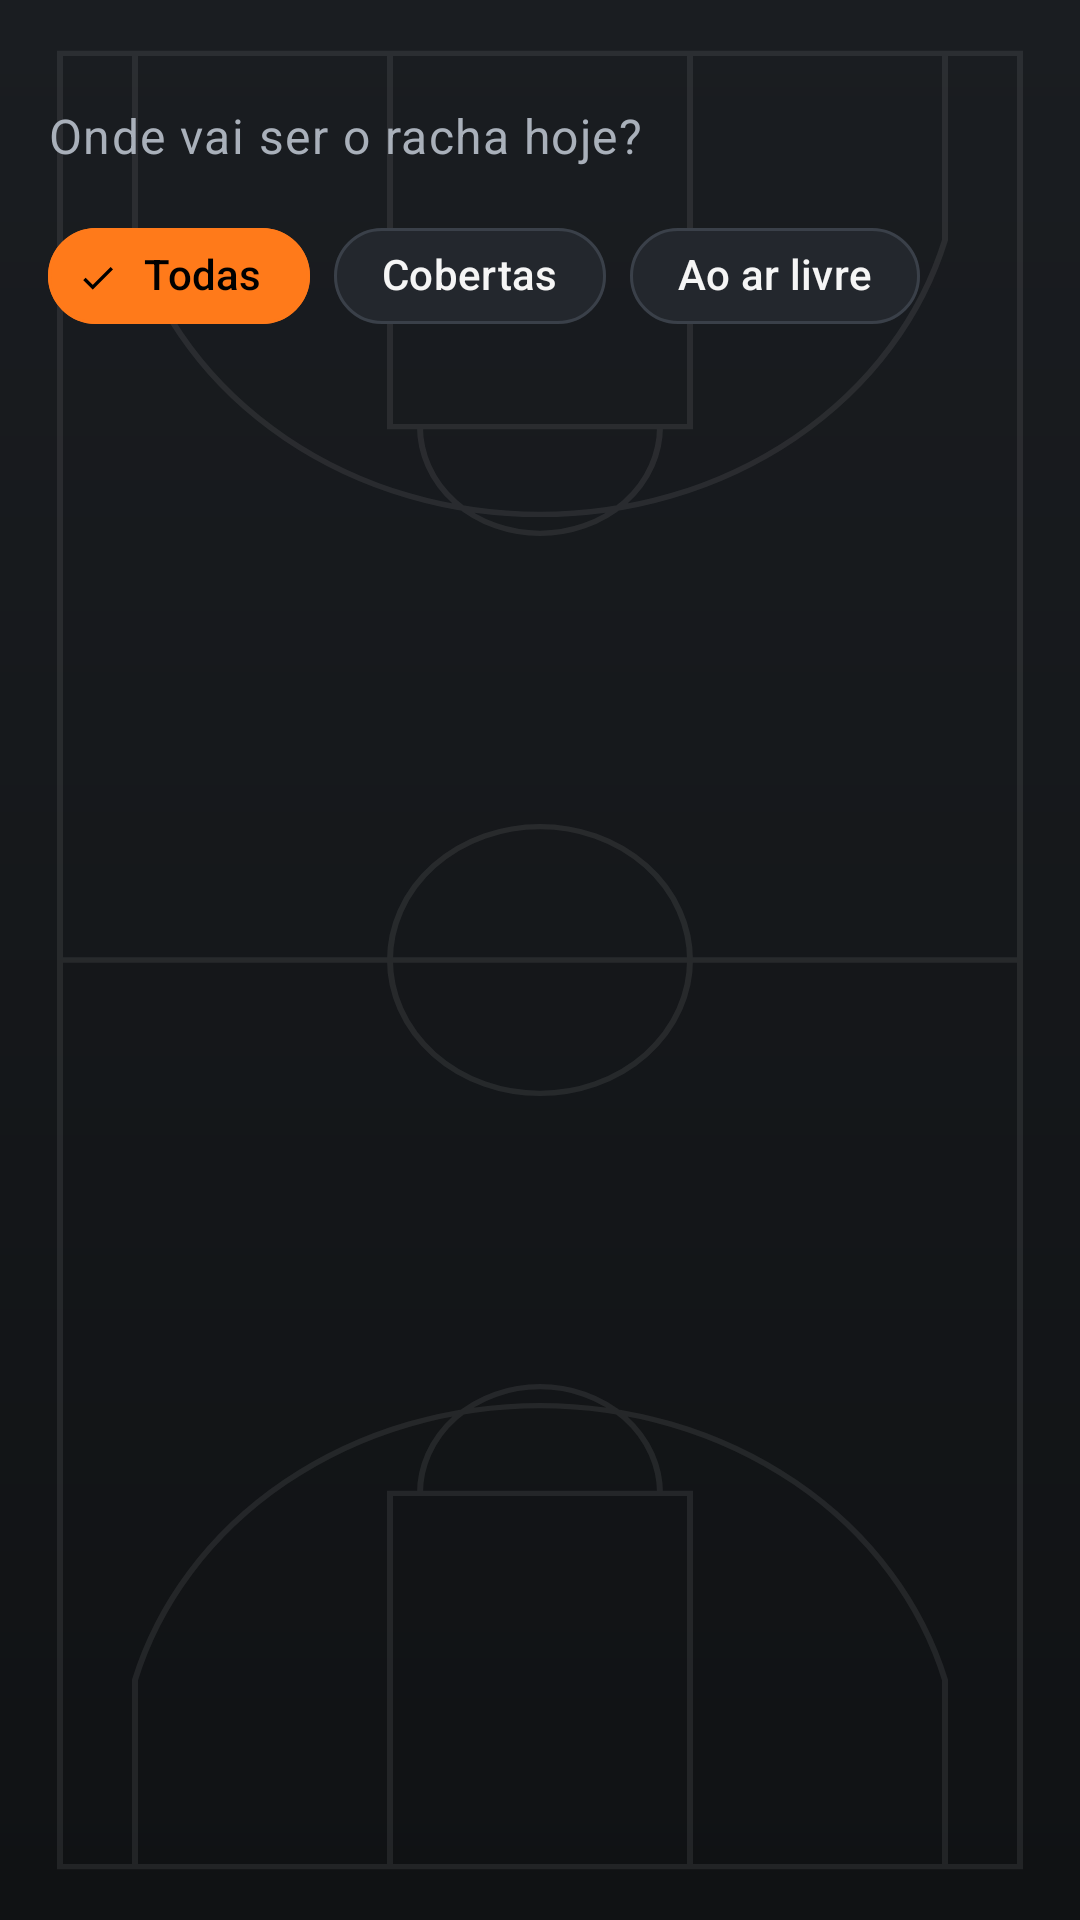

The Android layout XML behind this screen, and the referenced resources:
<!-- AndroidManifest.xml: application theme Theme.Rachao -->
<!-- res/layout/fragment_quadras.xml -->
<?xml version="1.0" encoding="utf-8"?>
<LinearLayout xmlns:android="http://schemas.android.com/apk/res/android"
    xmlns:app="http://schemas.android.com/apk/res-auto"
    xmlns:tools="http://schemas.android.com/tools"
    android:layout_width="match_parent"
    android:layout_height="match_parent"
    android:orientation="vertical">

    <LinearLayout
        android:layout_width="match_parent"
        android:layout_height="wrap_content"
        android:orientation="vertical"
        android:paddingHorizontal="16dp">

        <TextView
            android:id="@+id/textSaudacao"
            android:layout_width="wrap_content"
            android:layout_height="wrap_content"
            android:textAppearance="?attr/textAppearanceHeadlineSmall"
            android:textColor="@color/texto_primario"
            android:textStyle="bold"
            tools:text="E aí, Carlão! 🏀" />

        <TextView
            android:layout_width="wrap_content"
            android:layout_height="wrap_content"
            android:layout_marginTop="2dp"
            android:text="@string/quadras_pergunta"
            android:textAppearance="?attr/textAppearanceBodyLarge"
            android:textColor="@color/texto_secundario" />

        <com.google.android.material.chip.ChipGroup
            android:id="@+id/chipGroupFiltro"
            android:layout_width="match_parent"
            android:layout_height="wrap_content"
            android:layout_marginTop="12dp"
            app:checkedChip="@id/chipTodas"
            app:selectionRequired="true"
            app:singleLine="true"
            app:singleSelection="true">

            <com.google.android.material.chip.Chip
                android:id="@+id/chipTodas"
                style="@style/Widget.Rachao.ChipFiltro"
                android:layout_width="wrap_content"
                android:layout_height="wrap_content"
                android:text="@string/filtro_todas" />

            <com.google.android.material.chip.Chip
                android:id="@+id/chipCobertas"
                style="@style/Widget.Rachao.ChipFiltro"
                android:layout_width="wrap_content"
                android:layout_height="wrap_content"
                android:text="@string/filtro_cobertas" />

            <com.google.android.material.chip.Chip
                android:id="@+id/chipArLivre"
                style="@style/Widget.Rachao.ChipFiltro"
                android:layout_width="wrap_content"
                android:layout_height="wrap_content"
                android:text="@string/filtro_ar_livre" />
        </com.google.android.material.chip.ChipGroup>

        <TextView
            android:id="@+id/textRolandoAgora"
            android:layout_width="wrap_content"
            android:layout_height="wrap_content"
            android:layout_marginTop="8dp"
            android:layout_marginBottom="4dp"
            android:textAppearance="?attr/textAppearanceLabelLarge"
            android:textColor="@color/vermelho_fogo"
            tools:text="3 rachas rolando agora" />
    </LinearLayout>

    
    <FrameLayout
        android:layout_width="match_parent"
        android:layout_height="match_parent">

        <androidx.recyclerview.widget.RecyclerView
            android:id="@+id/recyclerQuadras"
            android:layout_width="match_parent"
            android:layout_height="match_parent"
            android:clipToPadding="false"
            android:paddingBottom="16dp"
            tools:listitem="@layout/item_quadra" />

        <TextView
            android:id="@+id/textVazio"
            android:layout_width="wrap_content"
            android:layout_height="wrap_content"
            android:layout_gravity="center"
            android:text="@string/lista_vazia"
            android:textAppearance="?attr/textAppearanceBodyLarge"
            android:textColor="@color/texto_apagado"
            android:visibility="gone" />
    </FrameLayout>
</LinearLayout>
<!-- res/layout/item_quadra.xml (included above) -->
<?xml version="1.0" encoding="utf-8"?>
<com.google.android.material.card.MaterialCardView xmlns:android="http://schemas.android.com/apk/res/android"
    xmlns:app="http://schemas.android.com/apk/res-auto"
    xmlns:tools="http://schemas.android.com/tools"
    android:layout_width="match_parent"
    android:layout_height="wrap_content"
    android:layout_marginHorizontal="16dp"
    android:layout_marginVertical="8dp"
    android:clickable="true"
    android:focusable="true"
    app:rippleColor="@color/laranja_suave">

    <LinearLayout
        android:layout_width="match_parent"
        android:layout_height="wrap_content"
        android:orientation="vertical">

        
        <FrameLayout
            android:layout_width="match_parent"
            android:layout_height="150dp">

            <ImageView
                android:id="@+id/imageFoto"
                android:layout_width="match_parent"
                android:layout_height="match_parent"
                android:contentDescription="@string/cd_foto_quadra"
                android:scaleType="centerCrop"
                tools:src="@drawable/ilustra_quadra_1" />

            <View
                android:layout_width="match_parent"
                android:layout_height="match_parent"
                android:background="@drawable/bg_gradiente_foto" />

            <TextView
                android:id="@+id/textRolando"
                style="@style/Widget.Rachao.Selo"
                android:layout_width="wrap_content"
                android:layout_height="wrap_content"
                android:layout_gravity="top|start"
                android:layout_margin="12dp"
                android:background="@drawable/bg_selo_rolando"
                android:text="@string/selo_rolando" />

            <TextView
                android:id="@+id/textTipo"
                style="@style/Widget.Rachao.Selo"
                android:layout_width="wrap_content"
                android:layout_height="wrap_content"
                android:layout_gravity="top|end"
                android:layout_margin="12dp"
                android:background="@drawable/bg_selo_tipo"
                tools:text="@string/tipo_ar_livre" />

            <TextView
                android:id="@+id/textNome"
                android:layout_width="match_parent"
                android:layout_height="wrap_content"
                android:layout_gravity="bottom"
                android:paddingHorizontal="16dp"
                android:paddingBottom="10dp"
                android:textAppearance="?attr/textAppearanceTitleLarge"
                android:textColor="@color/branco"
                android:textStyle="bold"
                tools:text="Quadra do Viaduto" />
        </FrameLayout>

        <LinearLayout
            android:layout_width="match_parent"
            android:layout_height="wrap_content"
            android:orientation="vertical"
            android:padding="16dp">

            <TextView
                android:id="@+id/textBairro"
                android:layout_width="wrap_content"
                android:layout_height="wrap_content"
                android:drawablePadding="8dp"
                android:gravity="center_vertical"
                android:textAppearance="?attr/textAppearanceBodyMedium"
                android:textColor="@color/texto_secundario"
                app:drawableStartCompat="@drawable/ic_local"
                app:drawableTint="@color/texto_secundario"
                tools:text="Centro" />

            <TextView
                android:id="@+id/textHorario"
                android:layout_width="wrap_content"
                android:layout_height="wrap_content"
                android:layout_marginTop="6dp"
                android:drawablePadding="8dp"
                android:gravity="center_vertical"
                android:textAppearance="?attr/textAppearanceBodyMedium"
                android:textColor="@color/texto_secundario"
                app:drawableStartCompat="@drawable/ic_relogio"
                app:drawableTint="@color/texto_secundario"
                tools:text="Seg a Sex · 19h às 22h" />

            <TextView
                android:id="@+id/textJogadores"
                android:layout_width="wrap_content"
                android:layout_height="wrap_content"
                android:layout_marginTop="12dp"
                android:drawablePadding="8dp"
                android:gravity="center_vertical"
                android:textAppearance="?attr/textAppearanceLabelLarge"
                android:textColor="@color/laranja_bola"
                app:drawableStartCompat="@drawable/ic_grupo"
                app:drawableTint="@color/laranja_bola"
                tools:text="7/10 jogadores" />

            <com.google.android.material.progressindicator.LinearProgressIndicator
                android:id="@+id/progressOcupacao"
                android:layout_width="match_parent"
                android:layout_height="wrap_content"
                android:layout_marginTop="8dp"
                app:indicatorColor="@color/laranja_bola"
                app:trackColor="@color/superficie_alta"
                app:trackCornerRadius="4dp"
                app:trackThickness="6dp"
                tools:progress="70" />
        </LinearLayout>
    </LinearLayout>
</com.google.android.material.card.MaterialCardView>
<!-- resources referenced by this layout -->
<resources>
  <color name="branco">#FFFFFFFF</color>
  <color name="laranja_bola">#FFFF7A1A</color>
  <color name="laranja_suave">#33FF7A1A</color>
  <color name="superficie_alta">#FF2D323A</color>
  <color name="texto_apagado">#FF6E7682</color>
  <color name="texto_primario">#FFF5F5F5</color>
  <color name="texto_secundario">#FFA9B0BA</color>
  <color name="vermelho_fogo">#FFFF4D4D</color>
  <!-- drawable bg_gradiente_foto (drawable) -->
  <?xml version="1.0" encoding="utf-8"?>
  <shape xmlns:android="http://schemas.android.com/apk/res/android" android:shape="rectangle">
      <gradient
          android:angle="90"
          android:centerColor="@color/transparente"
          android:endColor="@color/transparente"
          android:startColor="@color/sombra_foto" />
  </shape>
  <!-- drawable bg_selo_rolando (drawable) -->
  <?xml version="1.0" encoding="utf-8"?>
  <shape xmlns:android="http://schemas.android.com/apk/res/android" android:shape="rectangle">
      <solid android:color="@color/vermelho_fogo" />
      <corners android:radius="50dp" />
  </shape>
  <!-- drawable bg_selo_tipo (drawable) -->
  <?xml version="1.0" encoding="utf-8"?>
  <shape xmlns:android="http://schemas.android.com/apk/res/android" android:shape="rectangle">
      <solid android:color="@color/azul_suave" />
      <corners android:radius="50dp" />
      <stroke android:width="1dp" android:color="@color/azul_quadra" />
  </shape>
  <string name="cd_foto_quadra">Ilustração da quadra</string>
  <string name="filtro_ar_livre">Ao ar livre</string>
  <string name="filtro_cobertas">Cobertas</string>
  <string name="filtro_todas">Todas</string>
  <string name="lista_vazia">Nenhuma quadra nesse filtro</string>
  <string name="quadras_pergunta">Onde vai ser o racha hoje?</string>
  <string name="selo_rolando">🔥 Rolando agora</string>
  <string name="tipo_ar_livre">Ao ar livre</string>
  <style name="Widget.Rachao.ChipFiltro" parent="Widget.Material3.Chip.Filter">
          <item name="chipBackgroundColor">@color/chip_fundo</item>
          <item name="chipStrokeColor">@color/chip_borda</item>
          <item name="android:textColor">@color/chip_texto</item>
          <item name="checkedIconTint">@color/preto</item>
          <item name="chipCornerRadius">50dp</item>
      </style>
  <style name="Theme.Rachao" parent="Base.Theme.Rachao" />
  <color name="transparente">#00000000</color>
  <color name="sombra_foto">#E6101214</color>
  <color name="azul_suave">#333D8BFF</color>
  <color name="azul_quadra">#FF3D8BFF</color>
  <color name="preto">#FF000000</color>
  <color name="laranja_escuro">#FFC2540A</color>
  <color name="azul_escuro">#FF1F4FA8</color>
  <color name="amarelo_trofeu">#FFFFC93C</color>
  <color name="fundo_asfalto">#FF101214</color>
  <color name="superficie">#FF1A1D21</color>
  <color name="contorno">#FF3A4049</color>
  <style name="Widget.Rachao.Card" parent="Widget.Material3.CardView.Filled">
          <item name="cardBackgroundColor">@color/superficie_card</item>
          <item name="cardCornerRadius">20dp</item>
          <item name="cardElevation">0dp</item>
          <item name="strokeColor">@color/contorno</item>
          <item name="strokeWidth">1dp</item>
      </style>
  <style name="Widget.Rachao.Toolbar" parent="Widget.Material3.Toolbar">
          <item name="titleTextColor">@color/texto_primario</item>
          <item name="subtitleTextColor">@color/texto_secundario</item>
          <item name="navigationIconTint">@color/texto_primario</item>
          <item name="titleTextAppearance">@style/TextAppearance.Rachao.ToolbarTitulo</item>
      </style>
  <color name="superficie_card">#FF23272D</color>
  <style name="TextAppearance.Rachao.ToolbarTitulo" parent="TextAppearance.Material3.TitleLarge">
          <item name="android:textStyle">bold</item>
      </style>
  <color name="linha_quadra">#14FFFFFF</color>
</resources>
